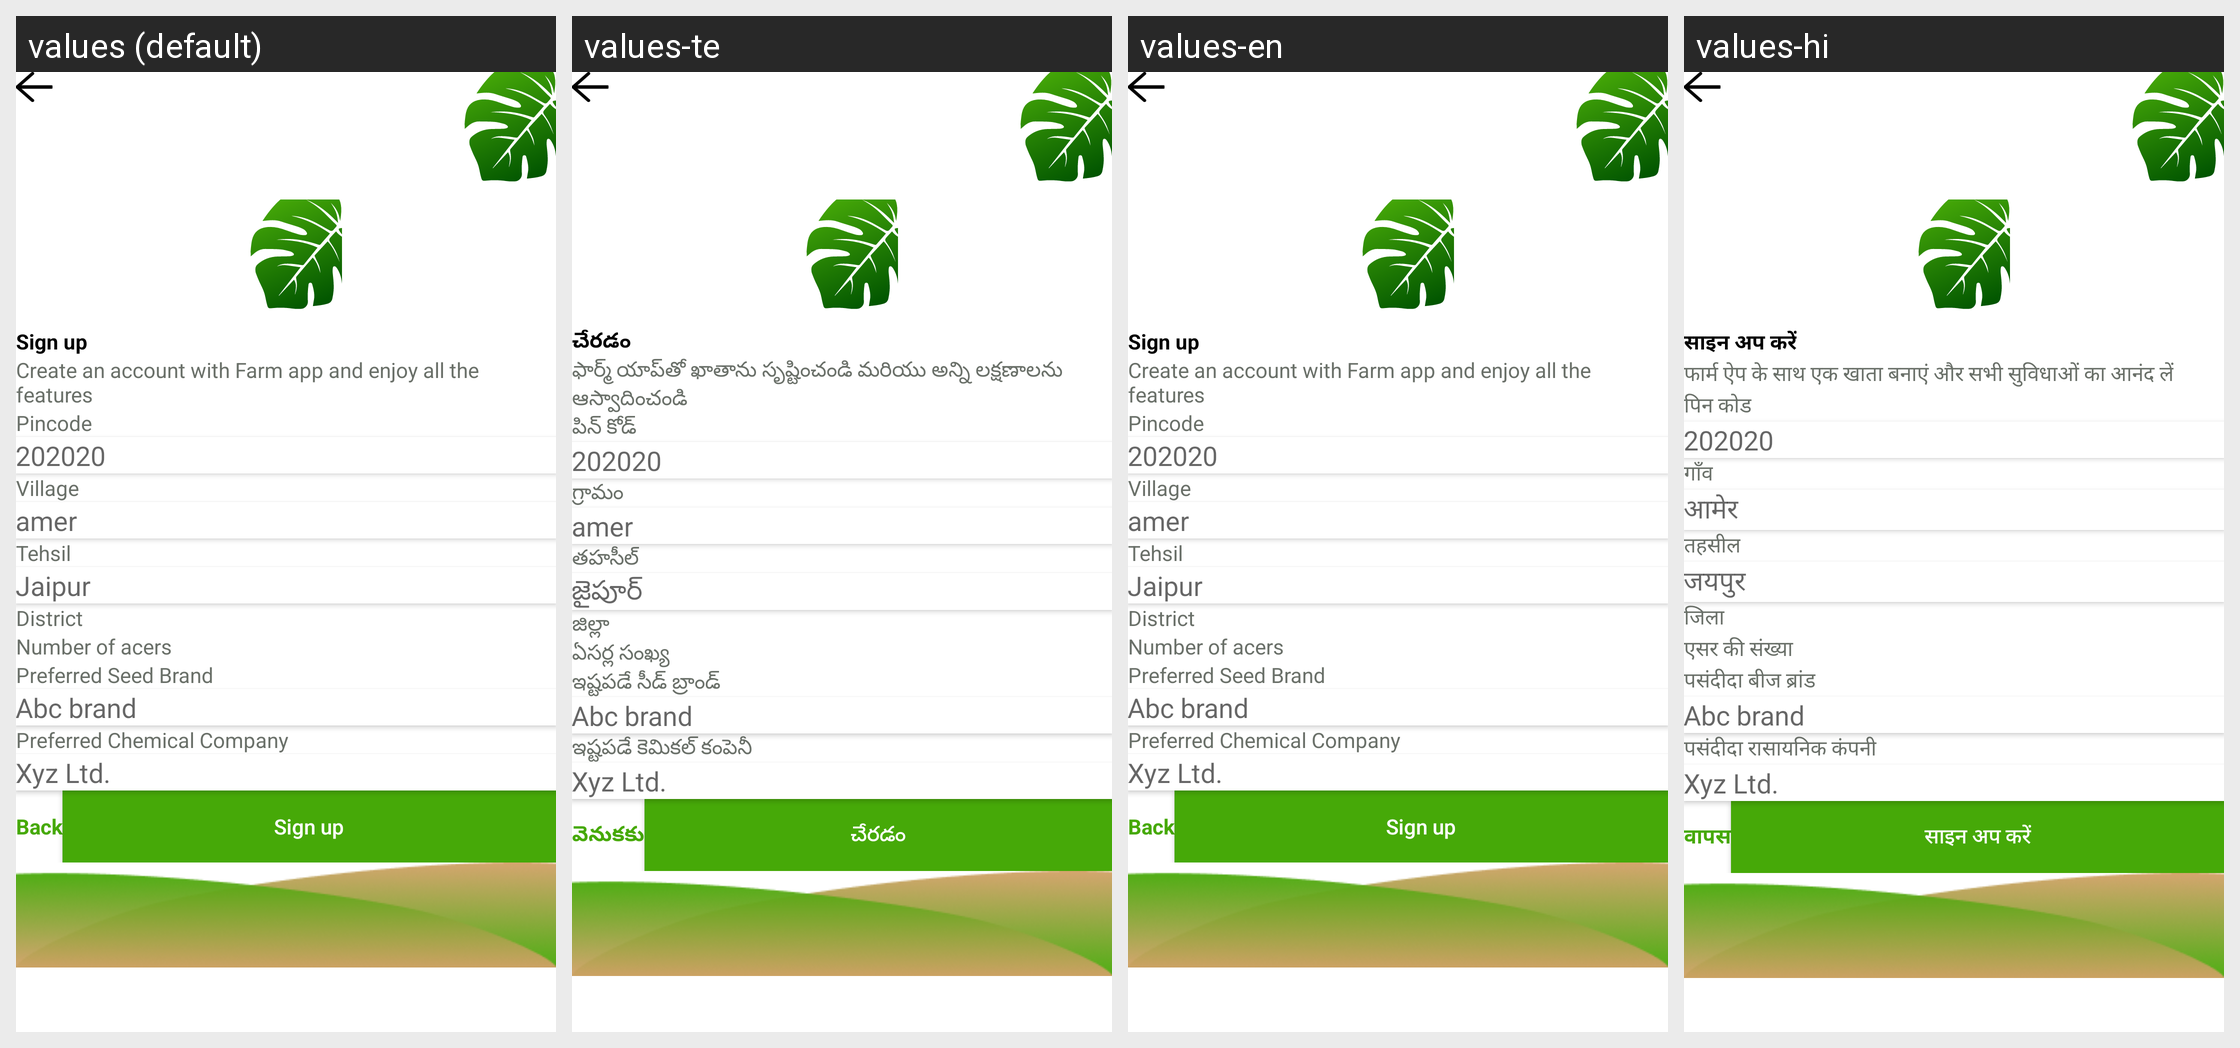

Translations of the strings shown on this Android screen, per locale in the grid:
Android screen res/layout/activity_signup_second.xml rendered under 4 locales, left to right: values (default), values-te, values-en, values-hi. Device: Nexus 5 (rendered at 1080×1920; each locale shown at half size, 540×960, under a caption strip naming it); theme Theme.Farmist.
Other locales in the repository, not shown: values-kn.
Strings drawn on this screen, with the default value and each locale's value (text and hints the layout hard-codes, and strings that could not be matched under every locale, appear in the picture but are not listed):

sign_up
  values: Sign up
  values-te: చేరడం
  values-en: Sign up
  values-hi: साइन अप करें

create_an_account_with_farm_app_and_enjoy_all_the_features
  values: Create an account with Farm app and enjoy all the features
  values-te: ఫార్మ్ యాప్‌తో ఖాతాను సృష్టించండి మరియు అన్ని లక్షణాలను ఆస్వాదించండి
  values-en: Create an account with Farm app and enjoy all the features
  values-hi: फार्म ऐप के साथ एक खाता बनाएं और सभी सुविधाओं का आनंद लें

pincode
  values: Pincode
  values-te: పిన్ కోడ్
  values-en: Pincode
  values-hi: पिन कोड

village
  values: Village
  values-te: గ్రామం
  values-en: Village
  values-hi: गाँव

amer
  values: amer
  values-te: amer
  values-en: amer
  values-hi: आमेर

tehsil
  values: Tehsil
  values-te: తహసీల్
  values-en: Tehsil
  values-hi: तहसील

jaipur
  values: Jaipur
  values-te: జైపూర్
  values-en: Jaipur
  values-hi: जयपुर

district
  values: District
  values-te: జిల్లా
  values-en: District
  values-hi: जिला

number_of_acers
  values: Number of acers
  values-te: ఏసర్ల సంఖ్య
  values-en: Number of acers
  values-hi: एसर की संख्या

preferred_seed_brand
  values: Preferred Seed Brand
  values-te: ఇష్టపడే సీడ్ బ్రాండ్
  values-en: Preferred Seed Brand
  values-hi: पसंदीदा बीज ब्रांड

preferred_chemical_company
  values: Preferred Chemical Company
  values-te: ఇష్టపడే కెమికల్ కంపెనీ
  values-en: Preferred Chemical Company
  values-hi: पसंदीदा रासायनिक कंपनी

back
  values: Back
  values-te: వెనుకకు
  values-en: Back
  values-hi: वापस
